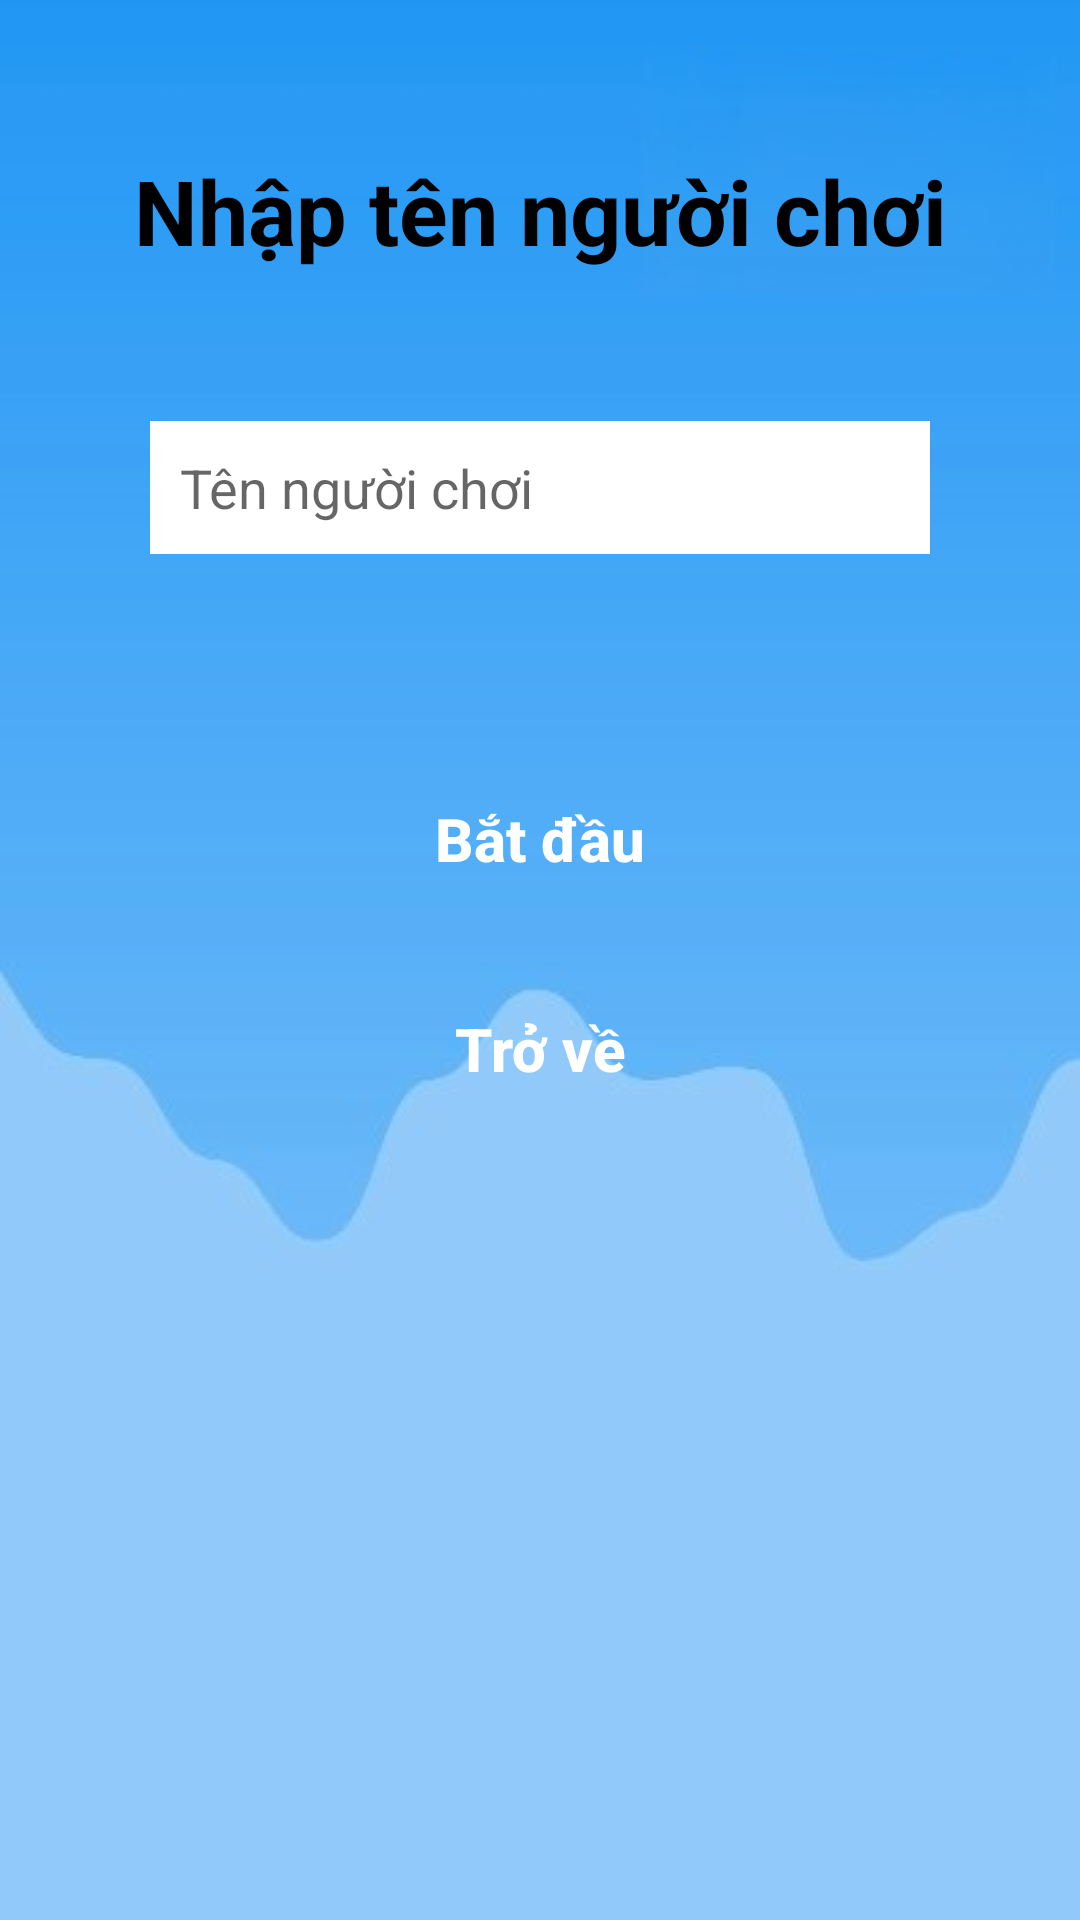

Here is an Android app screen rendered from its layout file. Give the layout XML and the strings, colors and styles it references.
<!-- AndroidManifest.xml: application theme Theme.EnglishQuiz -->
<!-- res/layout/playername.xml -->
<?xml version="1.0" encoding="UTF-8"?>
<LinearLayout xmlns:android="http://schemas.android.com/apk/res/android"
    android:orientation="vertical"
    android:layout_width="match_parent"
    android:layout_height="match_parent"
    android:background="@drawable/background">
    <TextView
        android:id="@+id/Title"
        android:layout_width="300dp"
        android:layout_height="wrap_content"
        android:textAlignment="center"
        android:text="@string/playername"
        android:textSize="30dp"
        android:background="@drawable/custom_title"
        android:layout_marginTop="50dp"
        android:layout_gravity="center"
        android:textColor="@color/black"
        android:textStyle="bold"
        />
    <EditText
        android:id="@+id/UserName"
        android:layout_width="match_parent"
        android:layout_height="wrap_content"
        android:hint="@string/username"
        android:padding="10dp"
        android:layout_margin="50dp"
        android:background="@color/white"
        />

    <Button
        android:id="@+id/Start"
        android:layout_width="150dp"
        android:layout_height="50dp"
        android:layout_gravity="center"
        android:text="@string/start"
        android:textSize="20sp"
        android:layout_marginTop="20dp"
        android:textColor="@color/white"
        android:textStyle="bold"
        android:textAllCaps="false"
        android:background="@drawable/custom_button"
        />
    <Button
        android:id="@+id/Back"
        android:layout_width="150dp"
        android:layout_height="50dp"
        android:layout_gravity="center"
        android:text="@string/back"
        android:textSize="20sp"
        android:layout_marginTop="20dp"
        android:textColor="@color/white"
        android:textStyle="bold"
        android:textAllCaps="false"
        android:background="@drawable/custom_button"
        />
</LinearLayout>
<!-- resources referenced by this layout -->
<resources>
  <!-- drawable background: png bitmap (drawable, 12042 bytes) -->
  <string name="back">Trở về</string>
  <string name="playername">Nhập tên người chơi</string>
  <string name="start">Bắt đầu</string>
  <string name="username">Tên người chơi</string>
  <style name="Theme.EnglishQuiz" parent="Theme.MaterialComponents.DayNight.DarkActionBar">
          
          <item name="colorPrimary">@color/purple_500</item>
          <item name="colorPrimaryVariant">@color/purple_700</item>
          <item name="colorOnPrimary">@color/white</item>
          
          <item name="colorSecondary">@color/teal_200</item>
          <item name="colorSecondaryVariant">@color/teal_700</item>
          <item name="colorOnSecondary">@color/black</item>
          
          <item name="android:statusBarColor">?attr/colorPrimaryVariant</item>
          
      </style>
  <!-- not gathered from this repository: default colours our renderer supplied (Android Studio template values) -->
  <color name="purple_500">#FF6200EE</color>
  <color name="purple_700">#FF3700B3</color>
  <color name="teal_200">#FF03DAC5</color>
  <color name="teal_700">#FF018786</color>
  <color name="black">#FF000000</color>
  <color name="white">#FFFFFFFF</color>
</resources>
